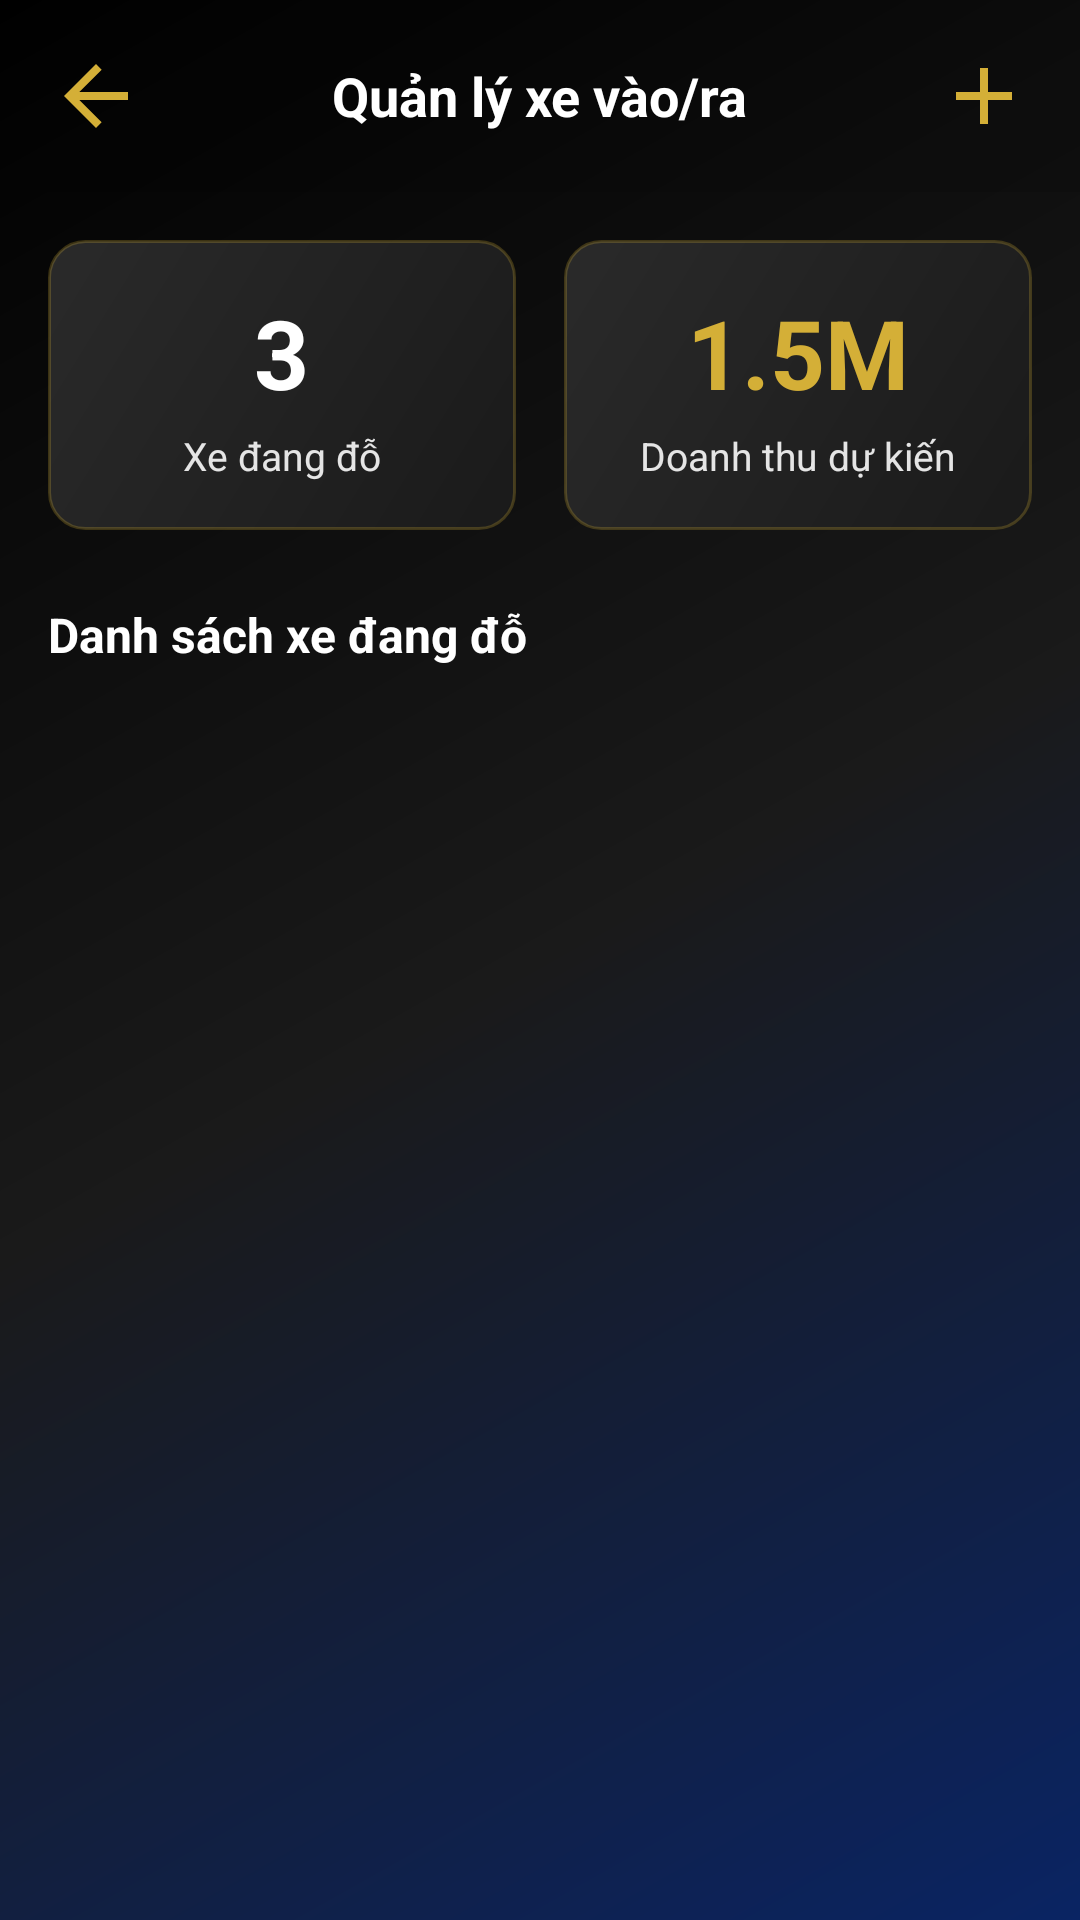

Write the Android layout XML for this screen, with the resource values it uses.
<!-- AndroidManifest.xml: application theme Theme.AstraPark -->
<!-- res/layout/activity_xe_vao_ra.xml -->
<?xml version="1.0" encoding="utf-8"?>
<LinearLayout xmlns:android="http://schemas.android.com/apk/res/android"
    xmlns:app="http://schemas.android.com/apk/res-auto"
    android:layout_width="match_parent"
    android:layout_height="match_parent"
    android:orientation="vertical"
    android:background="@drawable/bg_gradient_luxury">

    
    <RelativeLayout
        android:layout_width="match_parent"
        android:layout_height="wrap_content"
        android:background="#1A000000"
        android:padding="16dp"
        android:elevation="4dp">

        
        <ImageView
            android:id="@+id/btnBack"
            android:layout_width="32dp"
            android:layout_height="32dp"
            android:layout_alignParentStart="true"
            android:layout_centerVertical="true"
            android:src="@drawable/ic_back"
            android:clickable="true"
            android:focusable="true"
            android:contentDescription="Back"
            app:tint="@color/vang_gold"/>

        
        <TextView
            android:layout_width="wrap_content"
            android:layout_height="wrap_content"
            android:layout_centerInParent="true"
            android:text="@string/xe_vao_ra_title"
            android:textColor="@color/trang_tinh_khiet"
            android:textSize="18sp"
            android:textStyle="bold"/>

        
        <ImageView
            android:id="@+id/btnThemXe"
            android:layout_width="32dp"
            android:layout_height="32dp"
            android:layout_alignParentEnd="true"
            android:layout_centerVertical="true"
            android:src="@drawable/ic_add"
            android:clickable="true"
            android:focusable="true"
            android:contentDescription="Add car"
            app:tint="@color/vang_gold"/>

    </RelativeLayout>

    
    <LinearLayout
        android:layout_width="match_parent"
        android:layout_height="wrap_content"
        android:orientation="horizontal"
        android:padding="16dp"
        android:weightSum="2">

        
        <LinearLayout
            android:layout_width="0dp"
            android:layout_height="wrap_content"
            android:layout_weight="1"
            android:orientation="vertical"
            android:background="@drawable/bg_card_stats"
            android:padding="16dp"
            android:layout_marginEnd="8dp"
            android:gravity="center">

            <TextView
                android:id="@+id/txtTongXeDangDo"
                android:layout_width="wrap_content"
                android:layout_height="wrap_content"
                android:text="3"
                android:textColor="@color/trang_tinh_khiet"
                android:textSize="32sp"
                android:textStyle="bold"/>

            <TextView
                android:layout_width="wrap_content"
                android:layout_height="wrap_content"
                android:text="Xe đang đỗ"
                android:textColor="@color/xam_platinum"
                android:textSize="13sp"
                android:layout_marginTop="4dp"/>

        </LinearLayout>

        
        <LinearLayout
            android:layout_width="0dp"
            android:layout_height="wrap_content"
            android:layout_weight="1"
            android:orientation="vertical"
            android:background="@drawable/bg_card_stats"
            android:padding="16dp"
            android:layout_marginStart="8dp"
            android:gravity="center">

            <TextView
                android:id="@+id/txtDoanhThuDuKien"
                android:layout_width="wrap_content"
                android:layout_height="wrap_content"
                android:text="1.5M"
                android:textColor="@color/vang_gold"
                android:textSize="32sp"
                android:textStyle="bold"/>

            <TextView
                android:layout_width="wrap_content"
                android:layout_height="wrap_content"
                android:text="Doanh thu dự kiến"
                android:textColor="@color/xam_platinum"
                android:textSize="13sp"
                android:layout_marginTop="4dp"/>

        </LinearLayout>

    </LinearLayout>

    
    <TextView
        android:layout_width="wrap_content"
        android:layout_height="wrap_content"
        android:text="@string/danh_sach_xe_dang_do"
        android:textColor="@color/trang_tinh_khiet"
        android:textSize="16sp"
        android:textStyle="bold"
        android:layout_marginStart="16dp"
        android:layout_marginTop="8dp"
        android:layout_marginBottom="8dp"/>

    
    <androidx.recyclerview.widget.RecyclerView
        android:id="@+id/recyclerViewXeDangDo"
        android:layout_width="match_parent"
        android:layout_height="0dp"
        android:layout_weight="1"
        android:clipToPadding="false"
        android:paddingBottom="16dp"/>

    
    <LinearLayout
        android:id="@+id/layoutEmpty"
        android:layout_width="match_parent"
        android:layout_height="0dp"
        android:layout_weight="1"
        android:orientation="vertical"
        android:gravity="center"
        android:visibility="gone">

        <ImageView
            android:layout_width="120dp"
            android:layout_height="120dp"
            android:src="@drawable/ic_parking_empty"
            android:alpha="0.3"
            android:contentDescription="Empty"/>

        <TextView
            android:layout_width="wrap_content"
            android:layout_height="wrap_content"
            android:text="@string/chua_co_xe"
            android:textColor="@color/xam_platinum"
            android:textSize="16sp"
            android:layout_marginTop="16dp"/>

        <TextView
            android:layout_width="wrap_content"
            android:layout_height="wrap_content"
            android:text="Nhấn nút + để thêm xe vào"
            android:textColor="@color/xam_platinum"
            android:textSize="13sp"
            android:layout_marginTop="8dp"/>

    </LinearLayout>

</LinearLayout>
<!-- resources referenced by this layout -->
<resources>
  <color name="trang_tinh_khiet">#FFFFFF</color>
  <color name="vang_gold">#D4AF37</color>
  <color name="xam_platinum">#E5E5E5</color>
  <!-- drawable bg_card_stats (drawable) -->
  <?xml version="1.0" encoding="utf-8"?>
  <shape xmlns:android="http://schemas.android.com/apk/res/android">
      <gradient
          android:angle="135"
          android:startColor="#1A1A1A"
          android:endColor="#2A2A2A"
          android:type="linear"/>
      <corners android:radius="12dp"/>
      <stroke
          android:width="1dp"
          android:color="#40D4AF37"/>
  </shape>
  <!-- drawable bg_gradient_luxury (drawable) -->
  <?xml version="1.0" encoding="utf-8"?>
  <shape xmlns:android="http://schemas.android.com/apk/res/android">
      <gradient
          android:angle="135"
          android:startColor="#0A2463"
          android:centerColor="#1A1A1A"
          android:endColor="#000000"
          android:type="linear"/>
  </shape>
  <!-- drawable ic_add (drawable) -->
  <?xml version="1.0" encoding="utf-8"?>
  <vector xmlns:android="http://schemas.android.com/apk/res/android"
      android:width="24dp"
      android:height="24dp"
      android:viewportWidth="24"
      android:viewportHeight="24">
      <path
          android:fillColor="#D4AF37"
          android:pathData="M19,13h-6v6h-2v-6H5v-2h6V5h2v6h6v2z"/>
  </vector>
  <!-- drawable ic_back (drawable) -->
  <?xml version="1.0" encoding="utf-8"?>
  <vector xmlns:android="http://schemas.android.com/apk/res/android"
      android:width="24dp"
      android:height="24dp"
      android:viewportWidth="24"
      android:viewportHeight="24">
      <path
          android:fillColor="#D4AF37"
          android:pathData="M20,11H7.83l5.59,-5.59L12,4l-8,8 8,8 1.41,-1.41L7.83,13H20v-2z"/>
  </vector>
  <!-- drawable ic_parking_empty (drawable) -->
  <?xml version="1.0" encoding="utf-8"?>
  <vector xmlns:android="http://schemas.android.com/apk/res/android"
      android:width="48dp"
      android:height="48dp"
      android:viewportWidth="24"
      android:viewportHeight="24">
      <path
          android:fillColor="#4CAF50"
          android:pathData="M12,2C6.48,2 2,6.48 2,12s4.48,10 10,10 10,-4.48 10,-10S17.52,2 12,2zM10,17l-5,-5 1.41,-1.41L10,14.17l7.59,-7.59L19,8l-9,9z"/>
  </vector>
  <string name="chua_co_xe">Chưa có xe nào đang đỗ</string>
  <string name="danh_sach_xe_dang_do">Danh sách xe đang đỗ</string>
  <string name="xe_vao_ra_title">Quản lý xe vào/ra</string>
  <style name="Theme.AstraPark" parent="Theme.MaterialComponents.DayNight.NoActionBar">
          <item name="colorPrimary">@color/vang_gold</item>
          <item name="colorPrimaryVariant">@color/vang_gold_dam</item>
          <item name="colorOnPrimary">@color/den_sang_trong</item>
  
          <item name="colorSecondary">@color/xanh_navy</item>
          <item name="colorSecondaryVariant">@color/xanh_navy</item>
          <item name="colorOnSecondary">@color/trang_tinh_khiet</item>
  
          <item name="android:statusBarColor">@color/trong_suot</item>
          <item name="android:navigationBarColor">@color/den_sang_trong</item>
          <item name="android:windowLightStatusBar">false</item>
      </style>
  <color name="vang_gold_dam">#B8941E</color>
  <color name="den_sang_trong">#1A1A1A</color>
  <color name="xanh_navy">#0A2463</color>
  <color name="trong_suot">#00000000</color>
</resources>
